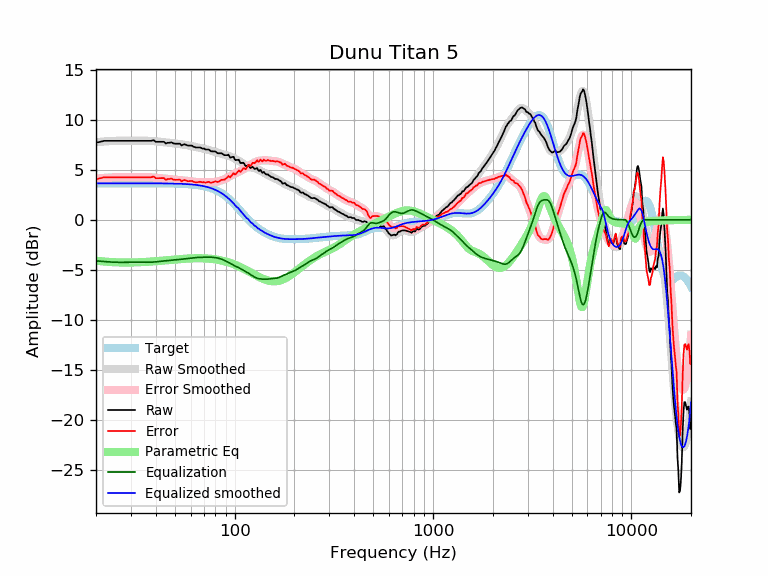

Data behind this chart, as committed beside it:
frequency, raw, error, smoothed, error_smoothed, equalization, parametric_eq, equalized_raw, equalized_smoothed, target
20, 7.70, 4.05, 7.75, 4.10, -4.10, -4.09, 3.60, 3.65, 3.65
21, 7.80, 4.15, 7.79, 4.14, -4.14, -4.14, 3.65, 3.65, 3.65
22, 7.89, 4.25, 7.83, 4.18, -4.18, -4.18, 3.71, 3.65, 3.65
23, 7.89, 4.25, 7.86, 4.21, -4.21, -4.21, 3.68, 3.65, 3.65
24, 7.89, 4.25, 7.88, 4.23, -4.23, -4.23, 3.66, 3.65, 3.65
25, 7.89, 4.25, 7.89, 4.25, -4.25, -4.25, 3.65, 3.65, 3.65
26, 7.89, 4.25, 7.90, 4.25, -4.25, -4.26, 3.64, 3.65, 3.65
27, 7.89, 4.25, 7.90, 4.26, -4.26, -4.27, 3.64, 3.65, 3.65
28, 7.89, 4.25, 7.90, 4.25, -4.25, -4.27, 3.64, 3.65, 3.65
29, 7.89, 4.25, 7.90, 4.25, -4.25, -4.28, 3.64, 3.65, 3.65
30, 7.89, 4.25, 7.90, 4.25, -4.25, -4.27, 3.64, 3.65, 3.65
31, 7.89, 4.25, 7.90, 4.25, -4.25, -4.27, 3.64, 3.65, 3.65
32, 7.89, 4.25, 7.90, 4.25, -4.25, -4.26, 3.64, 3.65, 3.65
33, 7.89, 4.25, 7.90, 4.25, -4.25, -4.25, 3.64, 3.65, 3.65
34, 7.89, 4.25, 7.90, 4.25, -4.25, -4.24, 3.64, 3.65, 3.65
35, 7.89, 4.25, 7.90, 4.26, -4.26, -4.22, 3.64, 3.64, 3.64
36, 7.89, 4.25, 7.90, 4.25, -4.25, -4.21, 3.64, 3.64, 3.64
37, 7.89, 4.25, 7.89, 4.25, -4.25, -4.19, 3.64, 3.64, 3.64
38, 7.89, 4.25, 7.88, 4.24, -4.24, -4.18, 3.65, 3.64, 3.64
39, 7.97, 4.33, 7.87, 4.23, -4.23, -4.16, 3.74, 3.64, 3.64
40, 7.80, 4.16, 7.85, 4.21, -4.21, -4.14, 3.59, 3.64, 3.64
41, 7.80, 4.16, 7.83, 4.19, -4.19, -4.12, 3.61, 3.64, 3.64
42, 7.80, 4.16, 7.80, 4.16, -4.16, -4.11, 3.63, 3.64, 3.64
43, 7.80, 4.16, 7.78, 4.14, -4.14, -4.09, 3.66, 3.64, 3.64
44, 7.80, 4.16, 7.75, 4.12, -4.12, -4.07, 3.68, 3.63, 3.63
45, 7.63, 3.99, 7.73, 4.10, -4.10, -4.05, 3.53, 3.63, 3.63
46, 7.70, 4.07, 7.71, 4.08, -4.08, -4.04, 3.62, 3.63, 3.63
47, 7.70, 4.08, 7.69, 4.06, -4.06, -4.02, 3.64, 3.63, 3.63
48, 7.74, 4.12, 7.67, 4.05, -4.05, -4.00, 3.69, 3.62, 3.62
49, 7.64, 4.02, 7.65, 4.03, -4.03, -3.99, 3.61, 3.62, 3.62
50, 7.61, 3.99, 7.63, 4.01, -4.01, -3.97, 3.59, 3.62, 3.62
51, 7.61, 3.99, 7.61, 4.00, -4.00, -3.96, 3.61, 3.61, 3.61
52, 7.61, 4.00, 7.58, 3.98, -3.98, -3.94, 3.63, 3.61, 3.61
53, 7.61, 4.01, 7.56, 3.96, -3.96, -3.93, 3.64, 3.60, 3.60
54, 7.43, 3.84, 7.54, 3.95, -3.95, -3.92, 3.49, 3.59, 3.59
55, 7.51, 3.92, 7.52, 3.93, -3.93, -3.91, 3.58, 3.59, 3.59
56, 7.56, 3.98, 7.49, 3.92, -3.92, -3.90, 3.64, 3.58, 3.58
57, 7.48, 3.91, 7.47, 3.90, -3.90, -3.89, 3.58, 3.57, 3.57
58, 7.41, 3.85, 7.45, 3.88, -3.88, -3.88, 3.53, 3.56, 3.56
59, 7.41, 3.86, 7.42, 3.87, -3.87, -3.87, 3.55, 3.55, 3.55
60, 7.41, 3.87, 7.39, 3.85, -3.85, -3.86, 3.57, 3.54, 3.54
61, 7.41, 3.89, 7.36, 3.83, -3.83, -3.86, 3.58, 3.53, 3.53
62, 7.31, 3.79, 7.33, 3.81, -3.81, -3.85, 3.50, 3.51, 3.51
63, 7.26, 3.76, 7.29, 3.79, -3.79, -3.85, 3.47, 3.50, 3.50
64, 7.22, 3.74, 7.26, 3.78, -3.78, -3.85, 3.44, 3.48, 3.48
65, 7.22, 3.76, 7.24, 3.77, -3.77, -3.85, 3.45, 3.47, 3.47
66, 7.22, 3.77, 7.21, 3.76, -3.76, -3.85, 3.46, 3.45, 3.45
67, 7.22, 3.79, 7.18, 3.76, -3.76, -3.85, 3.47, 3.43, 3.43
68, 7.17, 3.77, 7.16, 3.75, -3.75, -3.85, 3.42, 3.41, 3.41
69, 7.11, 3.72, 7.13, 3.75, -3.75, -3.85, 3.36, 3.38, 3.38
70, 7.14, 3.78, 7.10, 3.75, -3.75, -3.86, 3.39, 3.36, 3.36
71, 7.03, 3.70, 7.07, 3.74, -3.74, -3.86, 3.29, 3.33, 3.33
72, 7.03, 3.73, 7.04, 3.74, -3.74, -3.87, 3.29, 3.30, 3.30
73, 7.03, 3.76, 7.01, 3.74, -3.74, -3.88, 3.29, 3.27, 3.27
74, 7.03, 3.79, 6.97, 3.74, -3.74, -3.89, 3.29, 3.24, 3.24
75, 6.93, 3.73, 6.94, 3.74, -3.74, -3.90, 3.20, 3.20, 3.20
76, 6.85, 3.68, 6.90, 3.74, -3.74, -3.91, 3.10, 3.16, 3.16
77, 6.84, 3.72, 6.87, 3.75, -3.75, -3.92, 3.09, 3.12, 3.12
78, 6.84, 3.76, 6.84, 3.76, -3.76, -3.93, 3.08, 3.08, 3.08
79, 6.84, 3.80, 6.80, 3.77, -3.77, -3.95, 3.07, 3.03, 3.03
... 553 more rows
